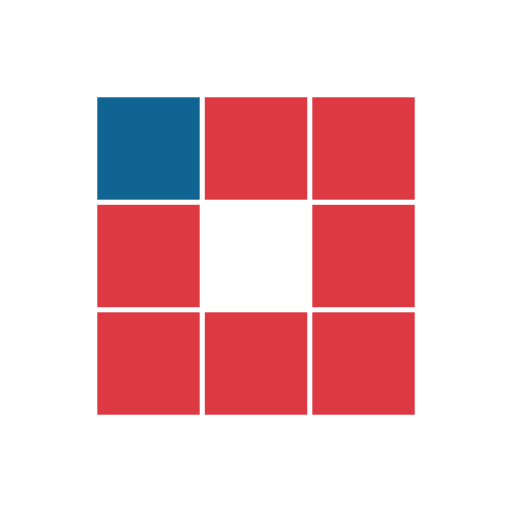
t = 0.00 s
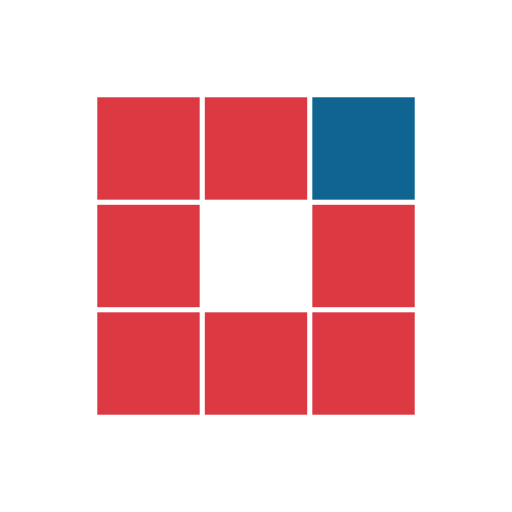
t = 0.31 s
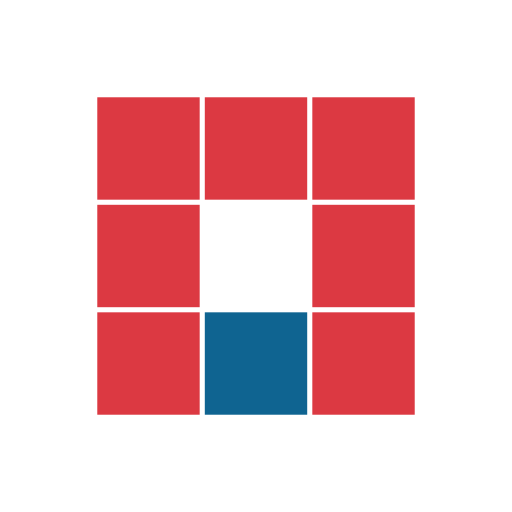
t = 0.63 s
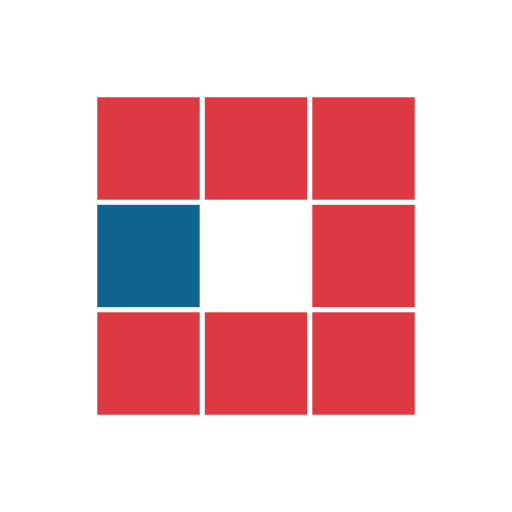
t = 0.94 s
t = 1.25 s: frame unchanged from t = 0.31 s, image omitted
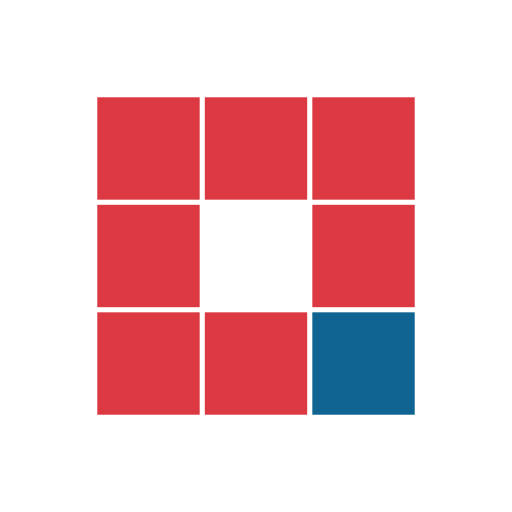
t = 1.53 s

The animated SVG that drew these frames (rendered in a browser with its animation timeline set to each time). Animation: 8 SMIL elements (animate=8); one cycle of 1.88 s, repeats indefinitely.

<?xml version="1.0" encoding="utf-8"?>
<svg xmlns="http://www.w3.org/2000/svg" xmlns:xlink="http://www.w3.org/1999/xlink" style="margin: auto; background: none; display: block; shape-rendering: auto;" width="100px" height="100px" viewBox="0 0 100 100" preserveAspectRatio="xMidYMid">
<rect x="19" y="19" width="20" height="20" fill="#dc3942">
  <animate attributeName="fill" values="#0f6491;#dc3942;#dc3942" keyTimes="0;0.125;1" dur="1s" repeatCount="indefinite" begin="0s" calcMode="discrete"></animate>
</rect><rect x="40" y="19" width="20" height="20" fill="#dc3942">
  <animate attributeName="fill" values="#0f6491;#dc3942;#dc3942" keyTimes="0;0.125;1" dur="1s" repeatCount="indefinite" begin="0.125s" calcMode="discrete"></animate>
</rect><rect x="61" y="19" width="20" height="20" fill="#dc3942">
  <animate attributeName="fill" values="#0f6491;#dc3942;#dc3942" keyTimes="0;0.125;1" dur="1s" repeatCount="indefinite" begin="0.25s" calcMode="discrete"></animate>
</rect><rect x="19" y="40" width="20" height="20" fill="#dc3942">
  <animate attributeName="fill" values="#0f6491;#dc3942;#dc3942" keyTimes="0;0.125;1" dur="1s" repeatCount="indefinite" begin="0.875s" calcMode="discrete"></animate>
</rect><rect x="61" y="40" width="20" height="20" fill="#dc3942">
  <animate attributeName="fill" values="#0f6491;#dc3942;#dc3942" keyTimes="0;0.125;1" dur="1s" repeatCount="indefinite" begin="0.375s" calcMode="discrete"></animate>
</rect><rect x="19" y="61" width="20" height="20" fill="#dc3942">
  <animate attributeName="fill" values="#0f6491;#dc3942;#dc3942" keyTimes="0;0.125;1" dur="1s" repeatCount="indefinite" begin="0.75s" calcMode="discrete"></animate>
</rect><rect x="40" y="61" width="20" height="20" fill="#dc3942">
  <animate attributeName="fill" values="#0f6491;#dc3942;#dc3942" keyTimes="0;0.125;1" dur="1s" repeatCount="indefinite" begin="0.625s" calcMode="discrete"></animate>
</rect><rect x="61" y="61" width="20" height="20" fill="#dc3942">
  <animate attributeName="fill" values="#0f6491;#dc3942;#dc3942" keyTimes="0;0.125;1" dur="1s" repeatCount="indefinite" begin="0.5s" calcMode="discrete"></animate>
</rect>
<!-- [ldio] generated by https://loading.io/ --></svg>